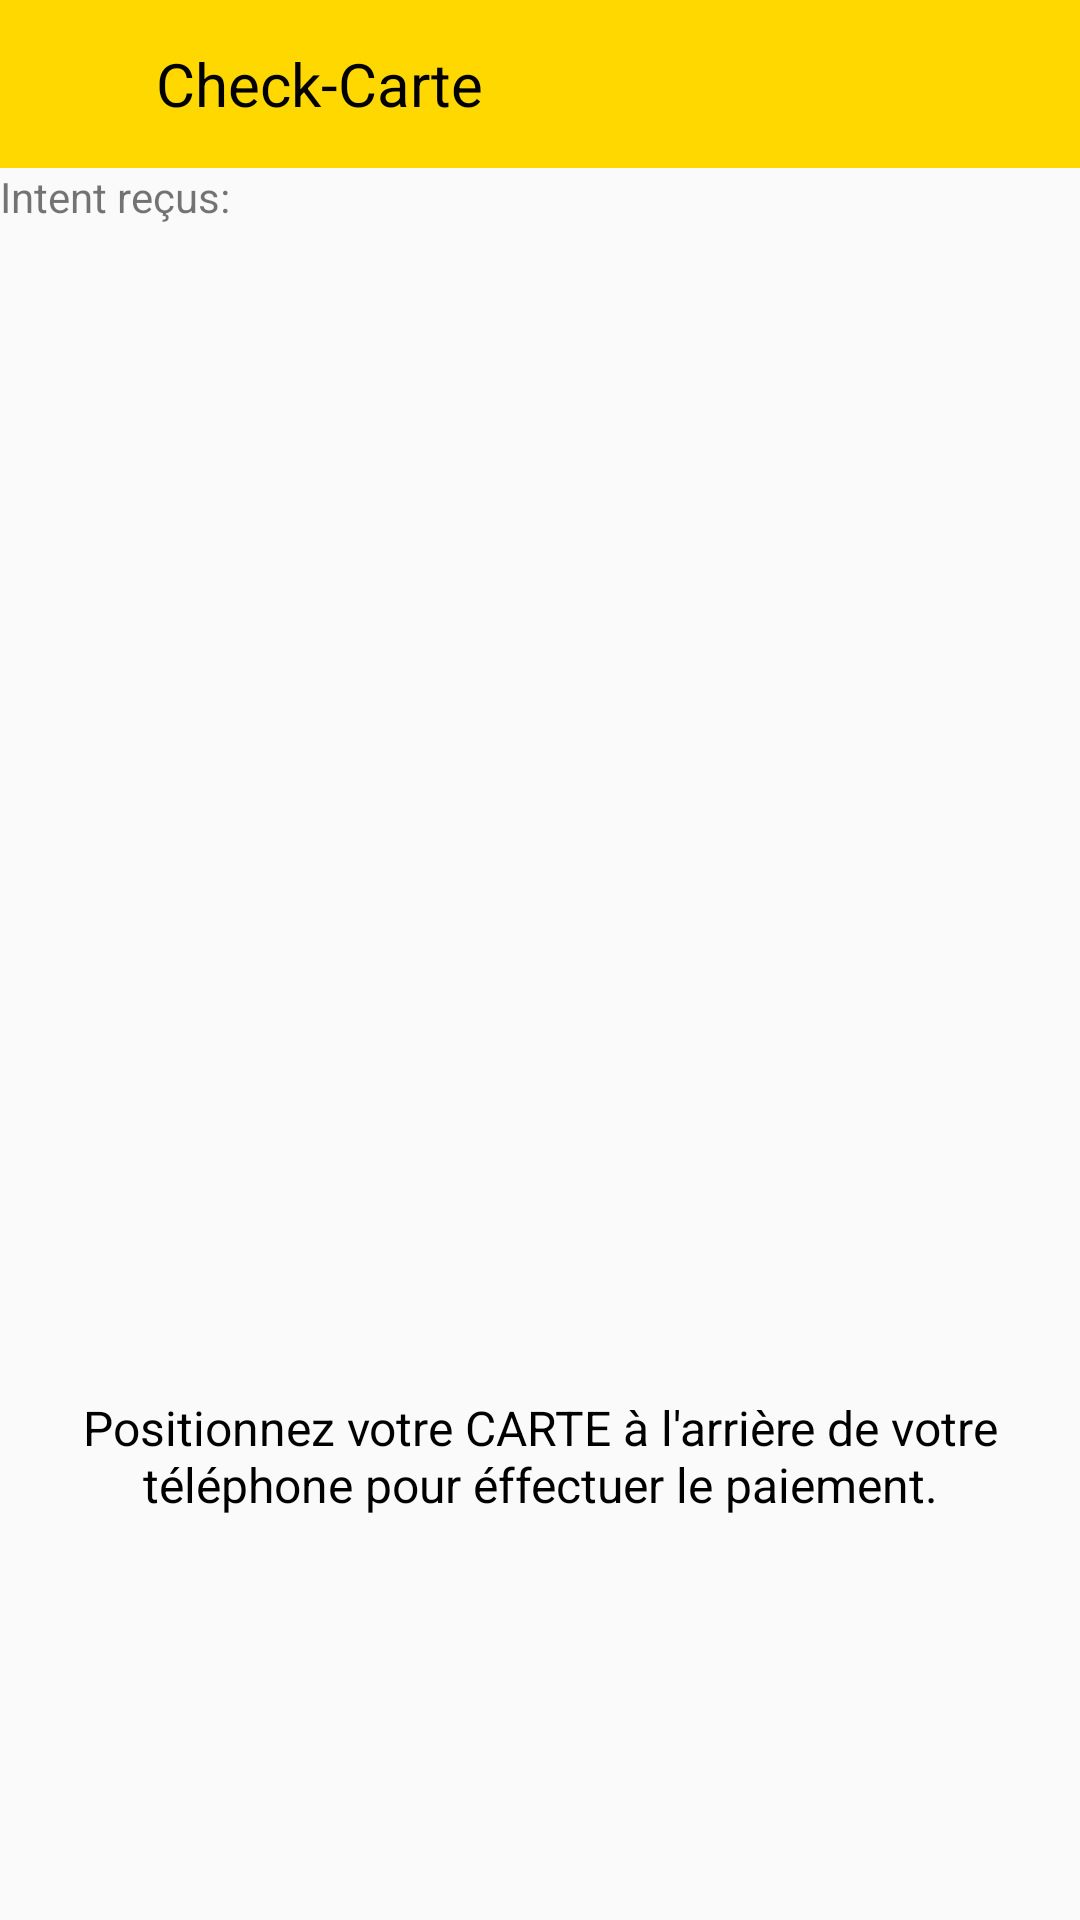

Here is an Android app screen rendered from its layout file. Give the layout XML and the strings, colors and styles it references.
<!-- AndroidManifest.xml: application theme AppTheme2 -->
<!-- res/layout/activity_scan_carte.xml -->
<?xml version="1.0" encoding="utf-8"?>
<LinearLayout xmlns:android="http://schemas.android.com/apk/res/android"
    xmlns:app="http://schemas.android.com/apk/res-auto"
    xmlns:tools="http://schemas.android.com/tools"
    android:layout_width="match_parent"
    android:layout_height="match_parent"
    android:orientation="vertical"
    tools:context=".ScanCarte">

    <com.google.android.material.appbar.AppBarLayout
        android:layout_width="match_parent"
        android:layout_height="wrap_content"
        android:background="@drawable/effet"
        android:theme="@style/AppTheme2">

        <androidx.appcompat.widget.Toolbar
            android:layout_width="match_parent"
            android:layout_height="wrap_content"
            android:minHeight="?attr/actionBarSize"
            tools:popupTheme="@style/ThemeOverlay.AppCompat.Light"
            android:background="@color/colorJaune"
            tools:theme="@style/AppTheme2">

            <LinearLayout
                android:layout_width="wrap_content"
                android:layout_height="wrap_content"
                android:paddingRight="16dp"
                android:paddingBottom="16dp"
                android:paddingTop="16dp">

                <ImageView
                    android:layout_width="20dp"
                    android:layout_height="20dp"
                    android:src="@drawable/icons8_left_48px_1"
                    android:onClick="checkReturn"
                    />
            </LinearLayout>

            <TextView
                android:layout_width="wrap_content"
                android:layout_height="wrap_content"
                android:text="Check-Carte"
                android:layout_gravity="left"
                tools:ignore="MissingPrefix"
                android:textColor="@color/colorBlack"
                android:textSize="20sp"/>


        </androidx.appcompat.widget.Toolbar>
    </com.google.android.material.appbar.AppBarLayout>


    <TextView
        android:layout_width="wrap_content"
        android:layout_height="wrap_content"
        android:layout_alignParentTop="true"
        android:layout_alignParentLeft="true"
        android:layout_alignParentStart="true"
        android:id="@+id/textView"
        android:layout_alignParentRight="true"
        android:layout_alignParentEnd="true"
        android:layout_alignParentBottom="true"
        android:text="Intent reçus: " />

    <ImageView
        android:layout_width="wrap_content"
        android:layout_height="90sp"
        android:id="@+id/img_check"
        android:layout_gravity="center"
        android:layout_marginBottom="50sp"
        android:layout_marginTop="100dp"
        android:src="@drawable/nfc"/>

    <TextView
        android:id="@+id/textViewRegister"
        android:layout_width = "match_parent"
        android:layout_height = "wrap_content"
        android:gravity="center"
        android:text = "Positionnez votre CARTE à l'arrière de votre téléphone pour éffectuer le paiement."
        android:layout_marginTop="150dp"
        android:textColor="@color/colorBlack"
        android:textAlignment = "center"
        android:textSize="16dp"
        />

</LinearLayout>
<!-- resources referenced by this layout -->
<resources>
  <color name="colorBlack">#000000</color>
  <color name="colorJaune">#ffd800</color>
  <!-- drawable effet (drawable) -->
  <?xml version="1.0" encoding="utf-8"?>
  <ripple
      xmlns:android="http://schemas.android.com/apk/res/android"
      android:color="@color/colorAccent">
      <item android:id="@+id/effet"
          android:drawable="@android:color/transparent"/>
  </ripple>
  <style name="AppTheme2" parent="Theme.AppCompat.Light.NoActionBar">
          
          <item name="colorPrimary">@color/colorJaune</item>
          <item name="colorPrimaryDark">@color/colorJaune</item>
          <item name="colorAccent">@color/colorBlack</item>
  
      </style>
  <color name="colorAccent">#D81B60</color>
</resources>
